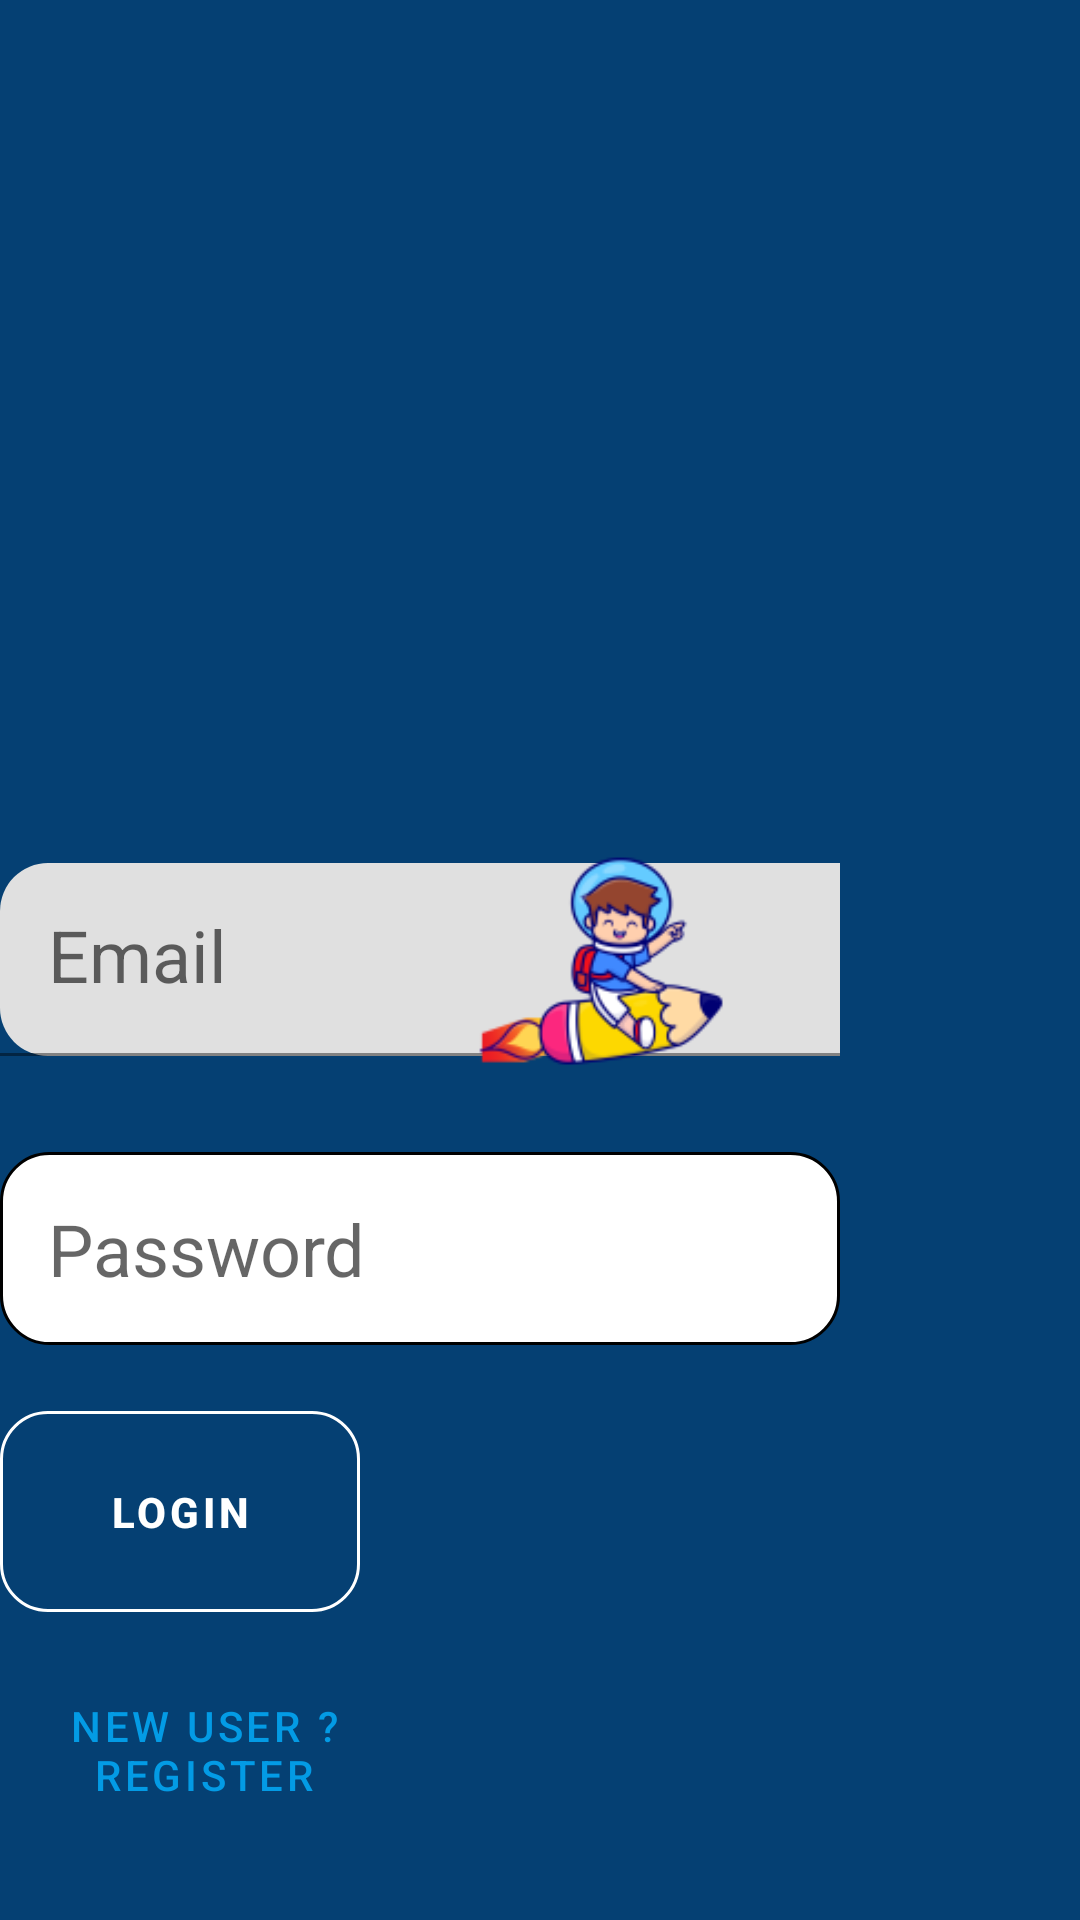

This screen was rendered from an Android layout file. Write that file and the resources it references.
<!-- AndroidManifest.xml: application theme Theme.CharacterAnalyser -->
<!-- res/layout/activity_login.xml -->
<?xml version="1.0" encoding="utf-8"?>
<RelativeLayout xmlns:android="http://schemas.android.com/apk/res/android"
    xmlns:app="http://schemas.android.com/apk/res-auto"
    xmlns:tools="http://schemas.android.com/tools"
    android:layout_width="match_parent"
    android:layout_height="match_parent"
    android:layout_gravity="center"
    android:background="@drawable/logingradient"
    tools:context=".LoginActivity">
            <ProgressBar
                android:id="@+id/login_progress"
                style="@style/Widget.AppCompat.ProgressBar.Horizontal"
                android:layout_width="match_parent"
                android:layout_height="wrap_content"
                android:indeterminate="true"
                android:visibility="invisible" />

            <com.google.android.material.textfield.TextInputLayout
                android:layout_width="wrap_content"
                android:layout_height="wrap_content"
                android:layout_alignParentRight="true"
                android:layout_centerVertical="true"
                android:id="@+id/email_input"
                app:boxBackgroundMode="filled"
                android:layout_marginRight="80dp"
                app:boxStrokeColor="@color/black"
                app:boxCornerRadiusBottomEnd="16dp"
                app:boxCornerRadiusBottomStart="16dp"
                app:boxCornerRadiusTopStart="16dp"
                app:boxCornerRadiusTopEnd="16dp"
                >
            <com.google.android.material.textfield.TextInputEditText
                android:id="@+id/login_email"
                android:layout_width="480dp"
                android:layout_height="wrap_content"
                android:textAppearance="@style/TextAppearance.MaterialComponents.Headline5"
                android:hint="Email"
                android:importantForAutofill="no"
                android:inputType="textEmailAddress"
                android:padding="16dp"
                 />
            </com.google.android.material.textfield.TextInputLayout>
    /

            <EditText
                android:id="@+id/login_password"
                android:layout_width="480dp"
                android:layout_height="wrap_content"
                android:ems="10"
                android:textAppearance="@style/TextAppearance.MaterialComponents.Headline5"
                android:background="@drawable/edit_text_rounded"
                android:layout_alignParentRight="true"
                android:layout_centerVertical="true"
                android:layout_marginRight="80dp"
                android:layout_marginTop="32dp"
                android:layout_below="@id/email_input"
                android:hint="Password"
                android:inputType="textPassword"
                android:padding="16dp"
            />

            <com.google.android.material.button.MaterialButton
                android:id="@+id/login_btn"
                android:layout_width="160dp"
                android:layout_height="wrap_content"
                android:padding="24dp"
                android:layout_below="@id/login_password"
                android:text="Login"
                style="@style/Widget.MaterialComponents.Button.OutlinedButton"
                android:layout_alignParentRight="true"
                android:layout_marginTop="16dp"
                android:textStyle="bold"

                app:cornerRadius="16dp"
                app:strokeColor="@color/white"
                android:textColor="@color/white"
                android:layout_marginRight="240dp"
                />
<androidx.appcompat.widget.AppCompatImageView
    android:layout_width="240dp"
    android:layout_height="240dp"
    android:layout_alignParentLeft="true"
    android:layout_centerVertical="true"
    android:layout_marginLeft="80dp"
    android:background="@mipmap/ic_login_image_foreground"
    />

        <TextView
            android:id="@+id/reg_btn"
            android:layout_width="wrap_content"
            android:layout_height="wrap_content"
            android:layout_marginTop="16dp"
            style="@style/Widget.MaterialComponents.Button.TextButton"
            android:text="New user ? Register"
            android:layout_below="@id/login_btn"
            android:layout_marginRight="224dp"
            android:layout_alignParentRight="true"

            android:textColor="#039BE5" />


</RelativeLayout>
<!-- resources referenced by this layout -->
<resources>
  <color name="black">#FF000000</color>
  <color name="white">#FFFFFFFF</color>
  <!-- drawable edit_text_rounded (drawable) -->
  <?xml version="1.0" encoding="utf-8"?>
  <shape xmlns:android="http://schemas.android.com/apk/res/android"
      android:shape="rectangle">
      <solid
          android:color="@color/white"
          />
      <stroke
          android:width="1dp"
          android:color="@color/black"
          />
      <corners
          android:radius="16dp"
          />
  </shape>
  <!-- drawable logingradient (drawable) -->
  <shape xmlns:android="http://schemas.android.com/apk/res/android">
      <gradient
          android:type="radial"
  
          android:startColor="#000000"
          android:endColor="#054073"
  
      />
  </shape>
  <!-- mipmap ic_login_image_foreground: png bitmap (mipmap-hdpi, 4074 bytes) -->
  <style name="Theme.CharacterAnalyser" parent="Theme.MaterialComponents.DayNight.DarkActionBar">
          
          <item name="colorPrimary">@color/purple_500</item>
          <item name="colorPrimaryVariant">@color/purple_700</item>
          <item name="colorOnPrimary">@color/white</item>
          
          <item name="colorSecondary">@color/teal_200</item>
          <item name="colorSecondaryVariant">@color/teal_700</item>
          <item name="colorOnSecondary">@color/black</item>
          
          <item name="android:statusBarColor" tools:targetApi="l">?attr/colorPrimaryVariant</item>
          
      </style>
  <color name="purple_500">#FF6200EE</color>
  <color name="purple_700">#FF3700B3</color>
  <color name="teal_200">#FF03DAC5</color>
  <color name="teal_700">#FF018786</color>
</resources>
